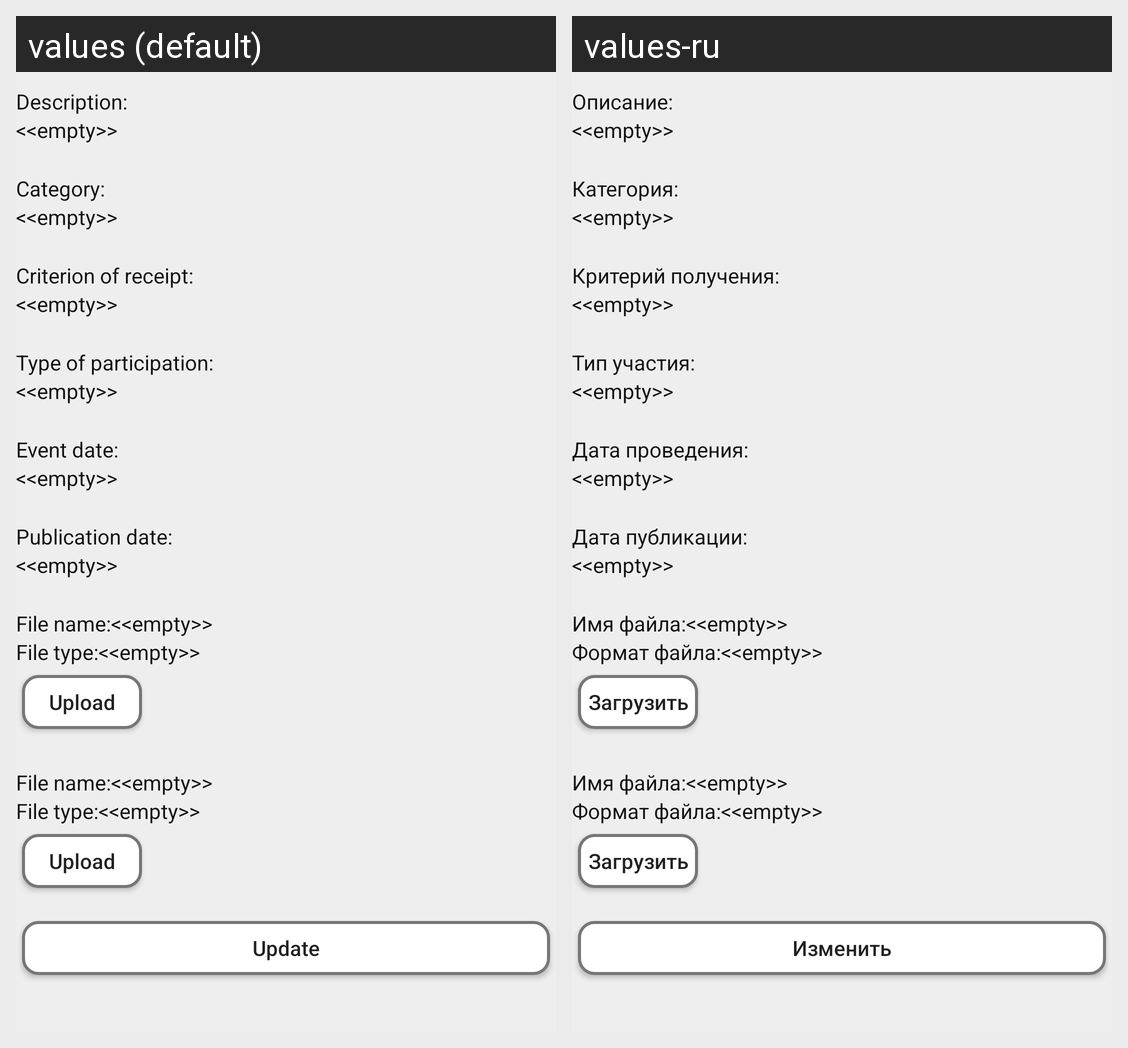

The Android screen above is rendered under two locales of the same app. Produce the string resources it draws, with the default and per-locale values.
Android screen res/layout/fragment_portfolio.xml rendered under 2 locales, left to right: values (default), values-ru. Device: Nexus 5 (rendered at 1080×1920; each locale shown at half size, 540×960, under a caption strip naming it); theme AppTheme.DefaultTheme.
Strings drawn on this screen, with the default value and each locale's value (text and hints the layout hard-codes, and strings that could not be matched under every locale, appear in the picture but are not listed):

portfolio_name
  values: Description:
  values-ru: Описание:

default_text
  values: <<empty>>
  values-ru: <<empty>>

portfolio_category
  values: Category:
  values-ru: Категория:

portfolio_criterion
  values: Criterion of receipt:
  values-ru: Критерий получения:

portfolio_type
  values: Type of participation:
  values-ru: Тип участия:

portfolio_date_event
  values: Event date:
  values-ru: Дата проведения:

portfolio_date_publication
  values: Publication date:
  values-ru: Дата публикации:

portfolio_file_name
  values: File name:
  values-ru: Имя файла:

portfolio_file_type
  values: File type:
  values-ru: Формат файла:

portfolio_file_load
  values: Upload
  values-ru: Загрузить

portfolio_update
  values: Update
  values-ru: Изменить
